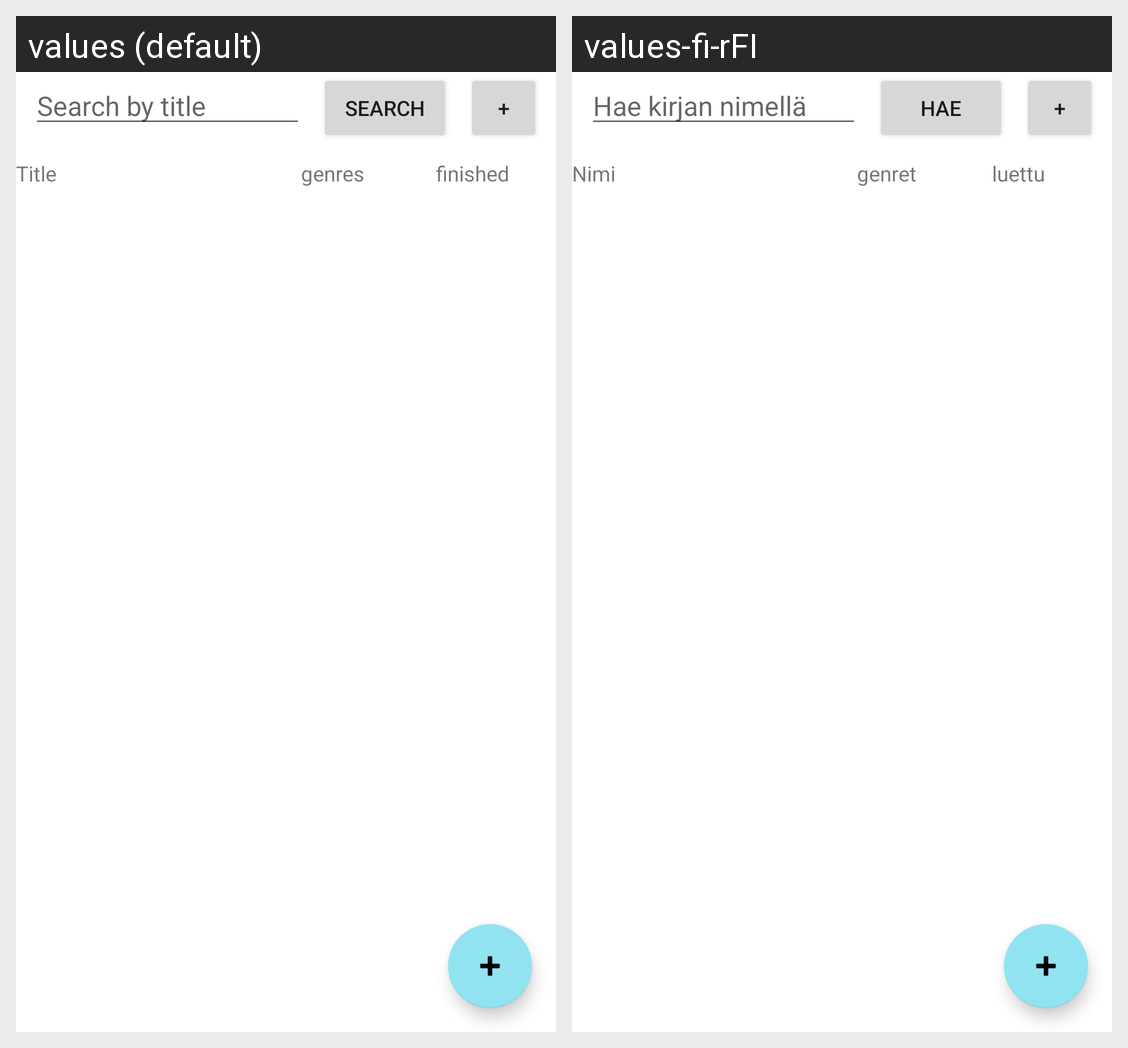

For this localized Android screen grid, give each drawn string resource with its value in every locale shown.
Android screen res/layout/fragment_books.xml rendered under 2 locales, left to right: values (default), values-fi-rFI. Device: Nexus 5 (rendered at 1080×1920; each locale shown at half size, 540×960, under a caption strip naming it); theme Theme.KirjaSovellus.
Strings drawn on this screen, with the default value and each locale's value (text and hints the layout hard-codes, and strings that could not be matched under every locale, appear in the picture but are not listed):

search_by_title
  values: Search by title
  values-fi-rFI: Hae kirjan nimellä

search
  values: Search
  values-fi-rFI: Hae

title
  values: Title
  values-fi-rFI: Nimi

genres
  values: genres
  values-fi-rFI: genret

finished
  values: finished
  values-fi-rFI: luettu
